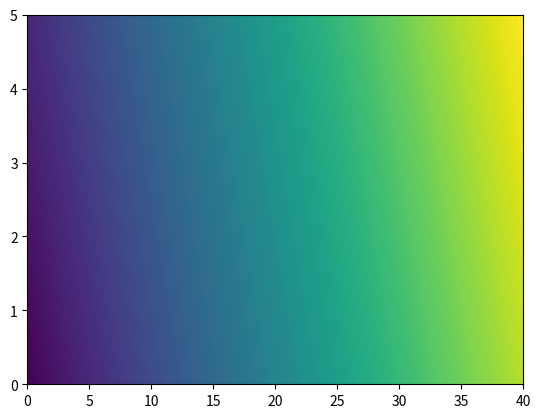

The matplotlib source for this figure:
import pandas as pd
from datetime import datetime
import matplotlib.pyplot as plt
import numpy as np


def saveData(data):
    """saves passed data in the form
    [[z coordonates], [y coordonates], [Bx], [By], [Bz]] to a spreadsheet that
    is timestamped"""
    now = datetime.now()
    dateString = now.strftime("%d-%m-%Y %H:%M:%S")

    df = pd.DataFrame({'z':data[0], 'y': data[1], 'Bx':data[2],
                       'By':data[3],'Bz':data[4],})
    writer = pd.ExcelWriter("Bfield_at_"+dateString+ '.xlsx')
    df.to_excel(writer)
    writer.save()

def plot_Bfield(data):
    """[[z coordonates], [y coordonates], [Bx], [By], [Bz]]"""

    # fig, (xBxBy,xBz) = plt.subplots(nrows=1, ncols=2, sharex=True,figsize=(12, 6))
    #
    # xBxBy.plot(data[0],data[2], color='tab:blue')
    # xBxBy.plot(data[0],data[3],  color='tab:orange')
    # xBz.plot(data[0],data[4],  color='tab:red')
    #
    # #add features
    # xBxBy.set_xlabel('mm displacement')
    # xBxBy.set_ylabel('B field (Gauss)')
    # xBxBy.legend(('x direction','y direction'))
    #
    # xBz.set_xlabel('mm displacement')
    # xBz.set_ylabel('B field (Gauss)')
    # xBz.legend(('z direction'))
    #
    # fig.tight_layout(pad=3.0)
    #
    # #save figure
    # plt.savefig('Bfield.png')
    #
    # #display the plot
    # plt.show()


    #print(np.meshgrid(data[0],data[1]))


    # Creating 2-D grid of features
    [X, Y] = np.meshgrid(data[0], data[1])
    print(X)
    print(Y)

    fig, ax = plt.subplots(1, 1)

    Z = X+Y
    print(Z)


    plt.contourf(X,Y,Z,levels=100)
    plt.show()




test = [[0,5,10,15,20,25,30,35,40],[0,1,2,3,4,5,5,5,5],[.1,.1,.1],[0,1,0],[5,10,15]]
plot_Bfield(test)